Run: headless pygame with SDL's dummy video driver; simulated clock (each Clock.tick advances the game by its frame time, no real sleeping); random seed 0; keys injected as events and as key.get_pressed() state; no mouse input.
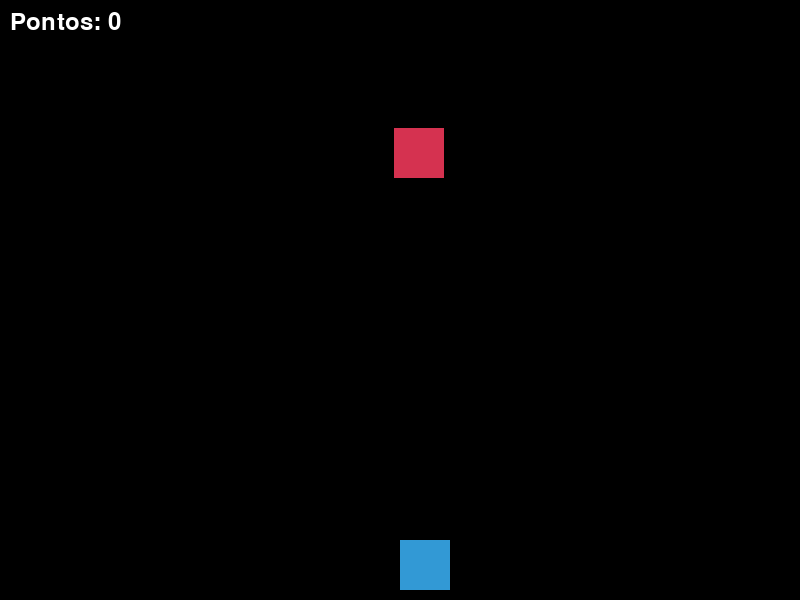
Frame 1 of 4 · flips 1–60 · no input
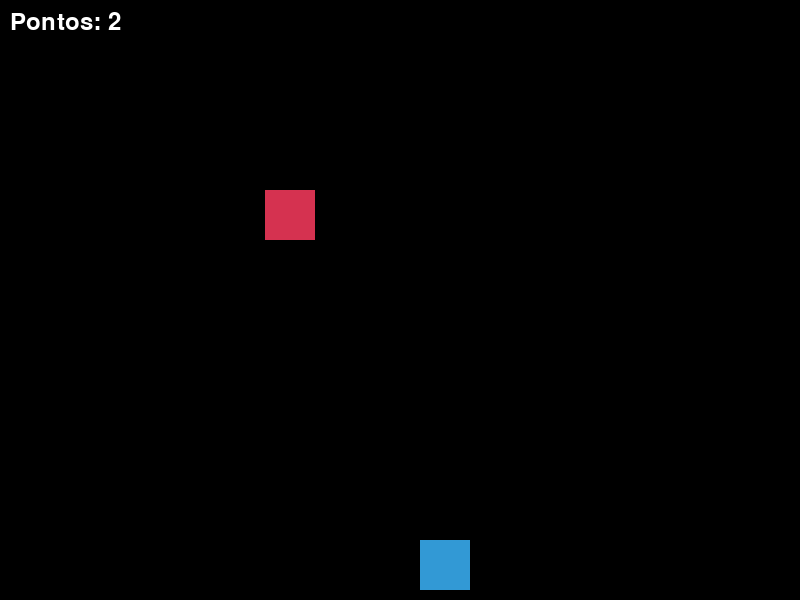
Frame 2 of 4 · flips 61–180 · tapped SPACE, RETURN · held RIGHT (→), D
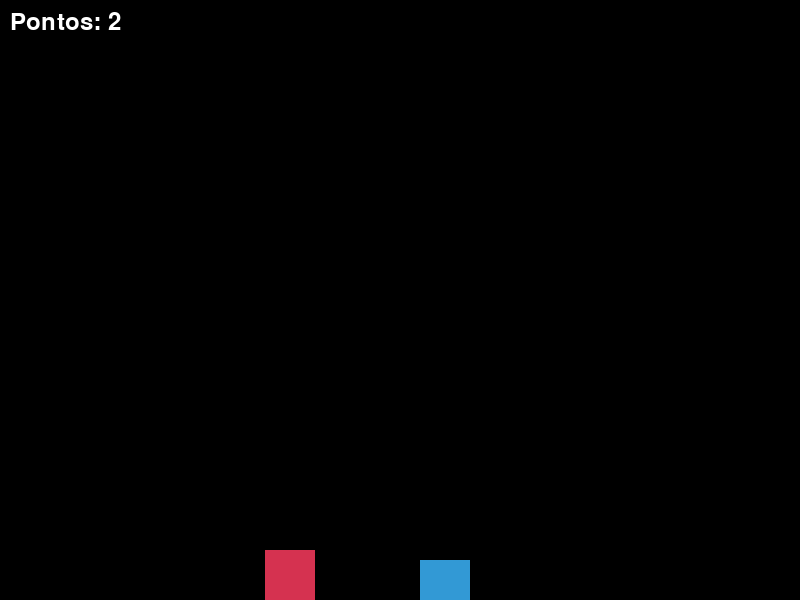
Frame 3 of 4 · flips 181–300 · held DOWN (↓), S
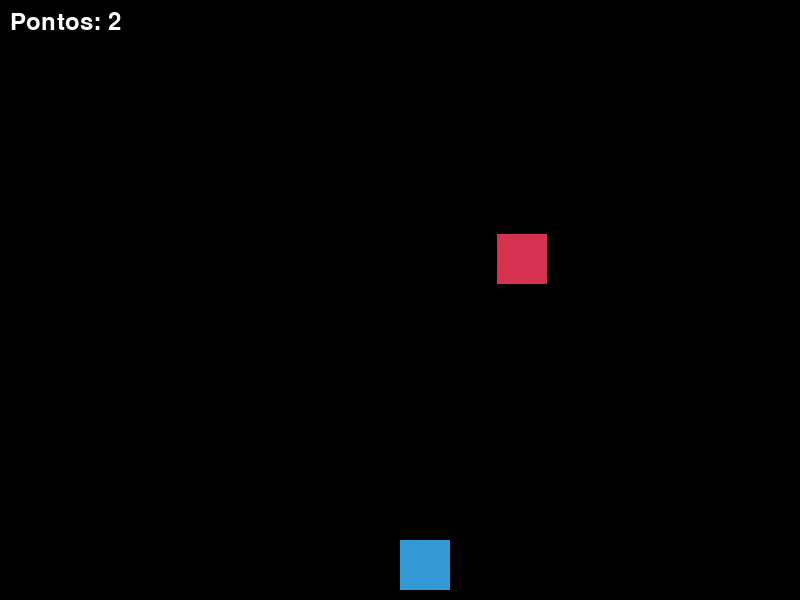
Frame 4 of 4 · flips 301–420 · held LEFT (←), A, UP (↑), W

The pygame program that drew these frames:

import pygame
import random

# Inicializando o Pygame
pygame.init()

# Constantes do jogo
LARGURA_TELA = 800
ALTURA_TELA = 600
VELOCIDADE_PERSONAGEM = 20  # Aumentamos ainda mais a velocidade do personagem
VELOCIDADE_BALA = 10  # Aumentamos a velocidade da bala para ter mais alcance
VELOCIDADE_INIMIGO = 3

# Cores
PRETO = (0, 0, 0)
BRANCO = (255, 255, 255)
VERDE = (0, 255, 0)
VERMELHO = (213, 50, 80)
AZUL = (50, 153, 213)

# Tela do Jogo
tela = pygame.display.set_mode((LARGURA_TELA, ALTURA_TELA))
pygame.display.set_caption("Jogo de Tiro 2D")

# Fontes
fonte_pontos = pygame.font.SysFont("comicsansms", 35)

# Clock do jogo
clock = pygame.time.Clock()

# Classe do personagem


class Jogador:
    def __init__(self):
        self.x = LARGURA_TELA // 2
        self.y = ALTURA_TELA - 60
        self.largura = 50
        self.altura = 50
        self.velocidade = VELOCIDADE_PERSONAGEM
        self.cor = AZUL

    def mover(self, direcao):
        if direcao == 'esquerda' and self.x > 0:
            self.x -= self.velocidade
        if direcao == 'direita' and self.x < LARGURA_TELA - self.largura:
            self.x += self.velocidade
        if direcao == 'cima' and self.y > 0:
            self.y -= self.velocidade
        if direcao == 'baixo' and self.y < ALTURA_TELA - self.altura:
            self.y += self.velocidade

    def desenhar(self):
        pygame.draw.rect(tela, self.cor, (self.x, self.y,
                         self.largura, self.altura))

# Classe da bala


class Bala:
    def __init__(self, x, y):
        self.x = x
        self.y = y
        self.largura = 5
        self.altura = 10
        self.velocidade = VELOCIDADE_BALA
        self.cor = BRANCO

    def mover(self):
        self.y -= self.velocidade  # Mover a bala para cima

    def desenhar(self):
        pygame.draw.rect(tela, self.cor, (self.x, self.y,
                         self.largura, self.altura))

# Classe do inimigo


class Inimigo:
    def __init__(self):
        self.x = random.randint(0, LARGURA_TELA - 50)
        self.y = random.randint(-100, -40)
        self.largura = 50
        self.altura = 50
        self.velocidade = VELOCIDADE_INIMIGO
        self.cor = VERMELHO

    def mover(self):
        self.y += self.velocidade

    def desenhar(self):
        pygame.draw.rect(tela, self.cor, (self.x, self.y,
                         self.largura, self.altura))

# Função para exibir a pontuação


def mostrar_pontos(pontos):
    valor = fonte_pontos.render("Pontos: " + str(pontos), True, BRANCO)
    tela.blit(valor, [10, 10])

# Função de fim de jogo


def fim_de_jogo():
    mensagem = fonte_pontos.render(
        "Game Over! Pressione R para reiniciar ou Q para sair.", True, VERMELHO)
    tela.blit(mensagem, [LARGURA_TELA / 4, ALTURA_TELA / 2])
    pygame.display.update()

# Função principal


def main():
    jogador = Jogador()
    balas = []
    inimigos = [Inimigo()]
    pontos = 0
    jogo_rodando = True
    jogo_finalizado = False

    while jogo_rodando:
        for evento in pygame.event.get():
            if evento.type == pygame.QUIT:
                jogo_rodando = False

            if evento.type == pygame.KEYDOWN:
                if evento.key == pygame.K_LEFT:
                    jogador.mover('esquerda')
                if evento.key == pygame.K_RIGHT:
                    jogador.mover('direita')
                if evento.key == pygame.K_UP:
                    jogador.mover('cima')
                if evento.key == pygame.K_DOWN:
                    jogador.mover('baixo')
                if evento.key == pygame.K_SPACE and not jogo_finalizado:
                    # Criar 100 balas em sequência
                    for i in range(100):
                        balas.append(
                            Bala(jogador.x + jogador.largura // 2 - 2, jogador.y - (i * 2)))

        if not jogo_finalizado:
            # Mover balas
            for bala in balas[:]:
                bala.mover()
                if bala.y < 0:  # Remover a bala quando sair da tela
                    balas.remove(bala)

            # Mover inimigos
            for inimigo in inimigos[:]:
                inimigo.mover()
                if inimigo.y > ALTURA_TELA:  # Reiniciar inimigos que saem da tela
                    inimigos.remove(inimigo)
                    inimigos.append(Inimigo())

            # Verificar colisões entre balas e inimigos
            for bala in balas[:]:
                for inimigo in inimigos[:]:
                    if bala.x > inimigo.x and bala.x < inimigo.x + inimigo.largura:
                        if bala.y > inimigo.y and bala.y < inimigo.y + inimigo.altura:
                            balas.remove(bala)
                            inimigos.remove(inimigo)
                            inimigos.append(Inimigo())
                            pontos += 1
                            break

            # Verificar se o jogador foi atingido por um inimigo
            for inimigo in inimigos:
                if inimigo.x > jogador.x and inimigo.x < jogador.x + jogador.largura:
                    if inimigo.y > jogador.y and inimigo.y < jogador.y + jogador.altura:
                        jogo_finalizado = True
                        break

            # Desenhar tudo
            tela.fill(PRETO)
            jogador.desenhar()
            for bala in balas:
                bala.desenhar()
            for inimigo in inimigos:
                inimigo.desenhar()
            mostrar_pontos(pontos)

            pygame.display.update()
            clock.tick(60)

        if jogo_finalizado:
            fim_de_jogo()

            # Aguardar a resposta do jogador
            for evento in pygame.event.get():
                if evento.type == pygame.QUIT:
                    jogo_rodando = False
                if evento.type == pygame.KEYDOWN:
                    if evento.key == pygame.K_q:
                        jogo_rodando = False
                    if evento.key == pygame.K_r:
                        main()  # Reiniciar o jogo

    pygame.quit()


# Iniciar o jogo
if __name__ == "__main__":
    main()
